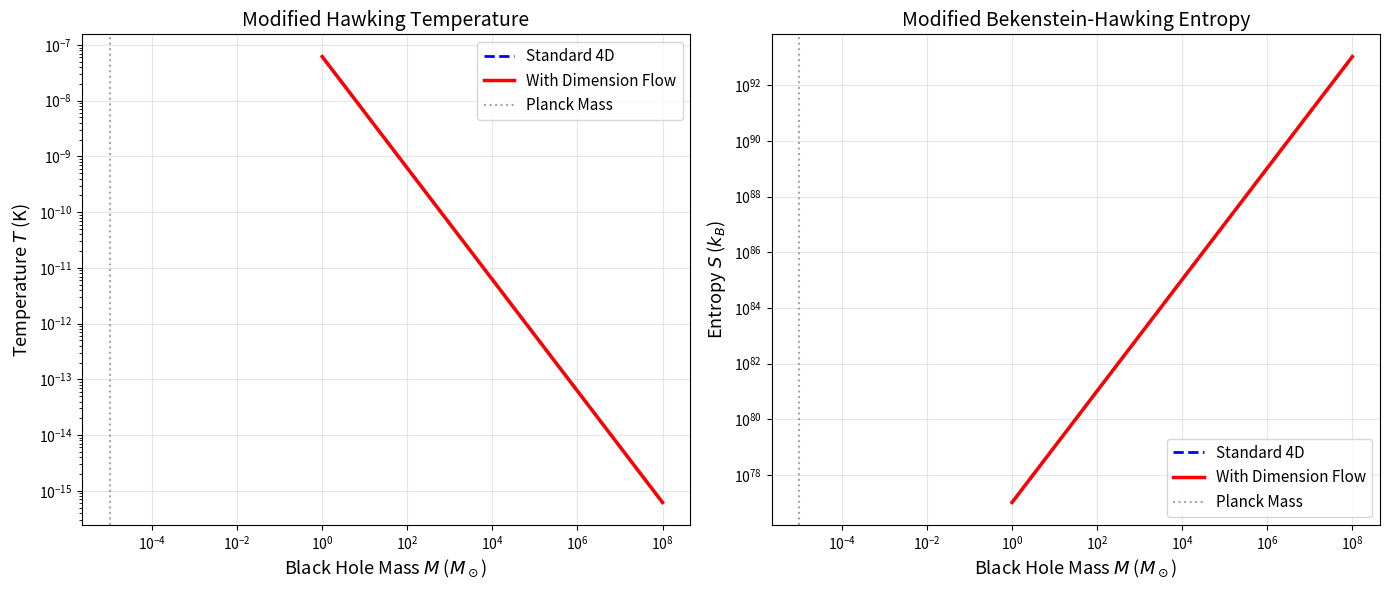

Write the Python code that produced this figure. (Note: this script raises an exception after producing the figure.)
#!/usr/bin/env python3
"""
Figure 21: Black Hole Thermodynamics with Dimension Flow

Shows how thermodynamic relations change with varying spectral dimension.
"""

import numpy as np
import matplotlib.pyplot as plt

# Mass range (in solar masses)
M = np.logspace(0, 8, 500)

# Standard 4D relations
def T_hawking_4d(M):
    """Hawking temperature in 4D"""
    return 6.17e-8 / M  # K

def S_bekenstein_4d(M):
    """Bekenstein-Hawking entropy in 4D"""
    return 1.05e77 * M**2  # dimensionless

# Modified with dimension flow (d_eff = 2 near Planck scale)
def T_modified(M, M_planck=1e-5):
    """Modified temperature with dimension flow"""
    x = M / M_planck
    d_eff = 2 + 2 * np.tanh(np.log10(x))
    return T_hawking_4d(M) * (x)**((4-d_eff)/2)

def S_modified(M, M_planck=1e-5):
    """Modified entropy with dimension flow"""
    x = M / M_planck
    d_eff = 2 + 2 * np.tanh(np.log10(x))
    return S_bekenstein_4d(M) * (x)**((d_eff-4))

fig, axes = plt.subplots(1, 2, figsize=(14, 6))

# Left: Temperature
ax1 = axes[0]
ax1.loglog(M, T_hawking_4d(M), 'b--', lw=2, label='Standard 4D')
ax1.loglog(M, T_modified(M), 'r-', lw=2.5, label='With Dimension Flow')

ax1.axvline(x=1e-5, color='gray', linestyle=':', alpha=0.7, label='Planck Mass')
ax1.set_xlabel('Black Hole Mass $M$ ($M_\odot$)', fontsize=13)
ax1.set_ylabel('Temperature $T$ (K)', fontsize=13)
ax1.set_title('Modified Hawking Temperature', fontsize=14)
ax1.legend(fontsize=11)
ax1.grid(True, alpha=0.3)

# Right: Entropy
ax2 = axes[1]
ax2.loglog(M, S_bekenstein_4d(M), 'b--', lw=2, label='Standard 4D')
ax2.loglog(M, S_modified(M), 'r-', lw=2.5, label='With Dimension Flow')

ax2.axvline(x=1e-5, color='gray', linestyle=':', alpha=0.7, label='Planck Mass')
ax2.set_xlabel('Black Hole Mass $M$ ($M_\odot$)', fontsize=13)
ax2.set_ylabel('Entropy $S$ ($k_B$)', fontsize=13)
ax2.set_title('Modified Bekenstein-Hawking Entropy', fontsize=14)
ax2.legend(fontsize=11)
ax2.grid(True, alpha=0.3)

plt.tight_layout()
plt.savefig('../fig21_black_hole_thermo.pdf', dpi=600, bbox_inches='tight')
plt.savefig('../fig21_black_hole_thermo.png', dpi=600, bbox_inches='tight')
print('Figure 21 saved: black hole thermodynamics')
